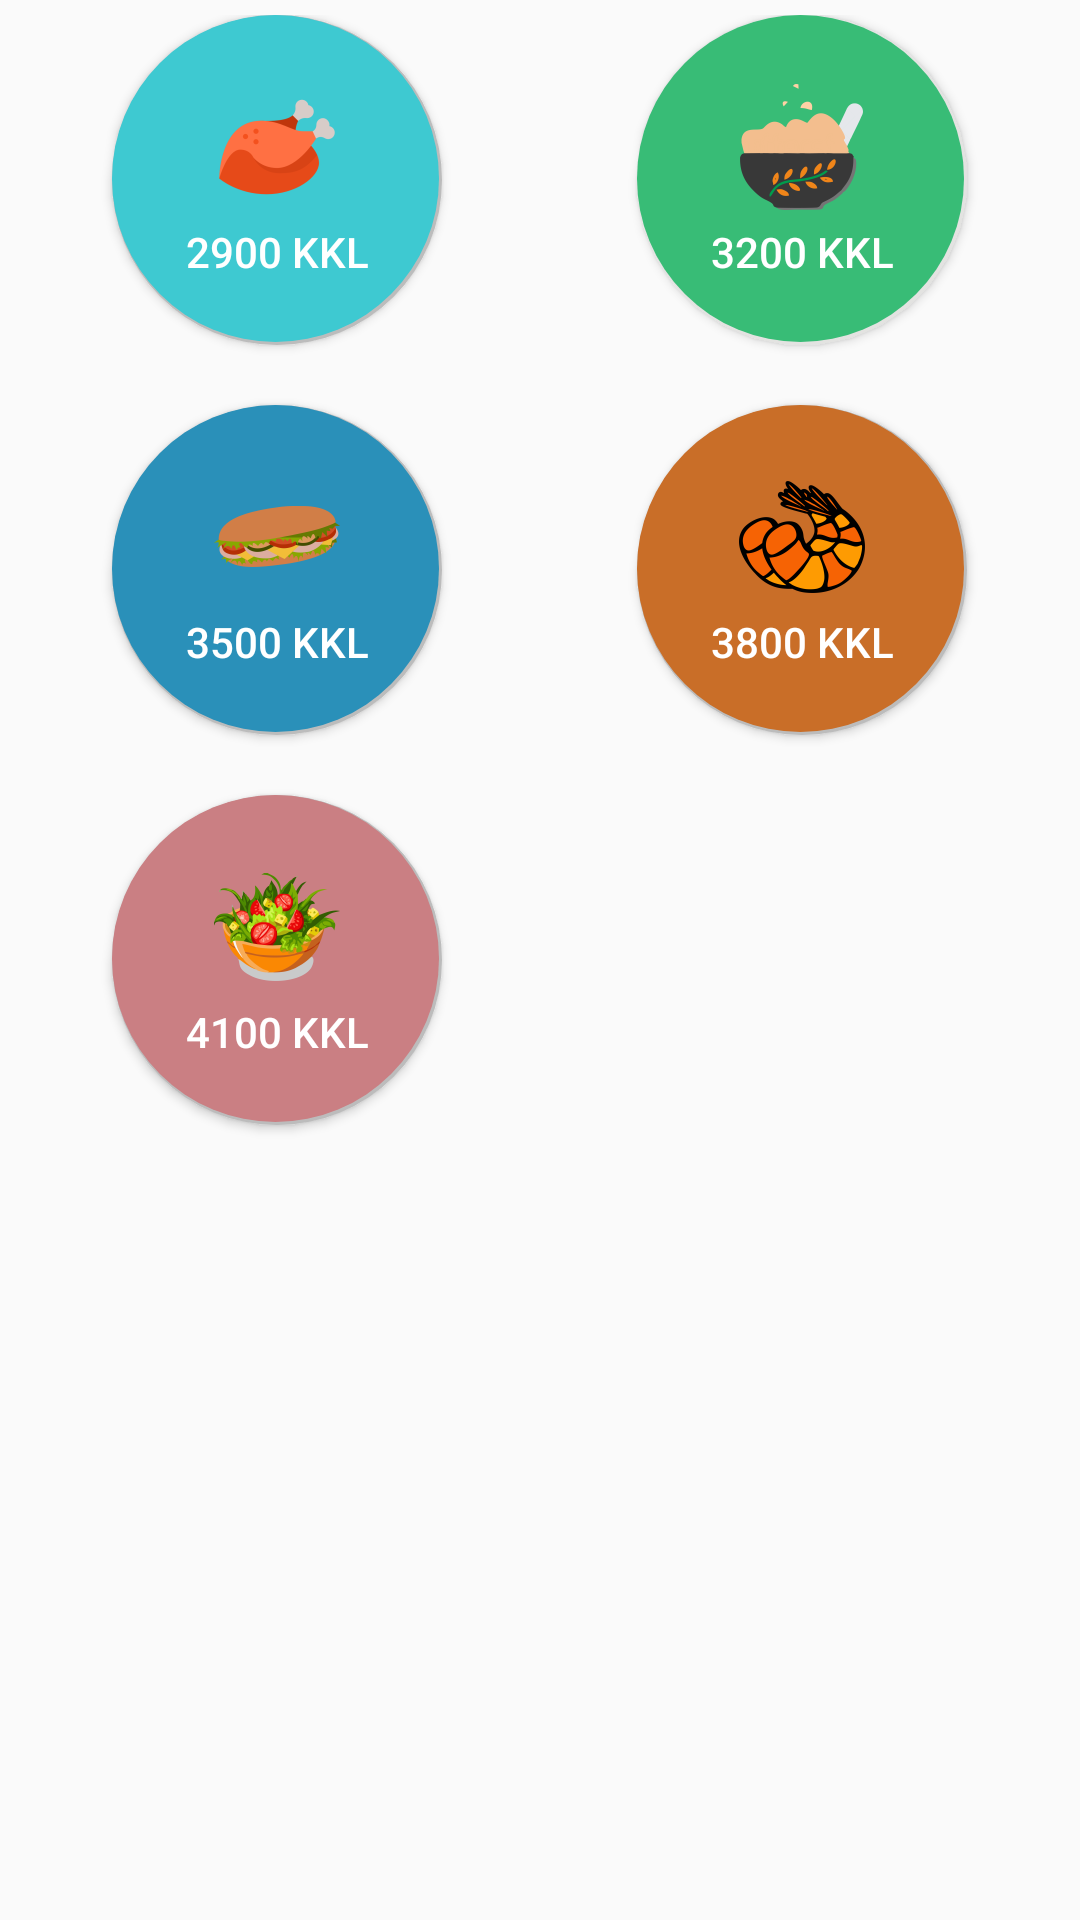

The Android layout XML behind this screen, and the referenced resources:
<!-- AndroidManifest.xml: application theme AppTheme.NoActionBar -->
<!-- res/layout/activity_menu_makan.xml -->
<?xml version="1.0" encoding="utf-8"?>

<LinearLayout
    android:orientation="vertical"
    android:layout_width="match_parent"
    android:layout_height="match_parent"
    xmlns:android="http://schemas.android.com/apk/res/android">

    <LinearLayout
        android:orientation="vertical"
        android:layout_width="match_parent"
        android:layout_height="match_parent">

        <LinearLayout
            android:layout_width="match_parent"
            android:layout_height="match_parent"
            android:padding="5dp"
            android:layout_weight="2"
            android:orientation="horizontal">
            <LinearLayout
                android:layout_width="0dp"
                android:layout_height="match_parent"
                android:layout_weight="1"
                android:gravity="center_horizontal"
                android:orientation="vertical">

                <Button
                    android:id="@+id/kkl_2900"
                    android:layout_width="110dp"
                    android:layout_height="110dp"
                    android:text="2900 Kkl"
                    android:textColor="@android:color/white"
                    android:drawableTop="@mipmap/ayam"
                    android:background="@drawable/circel_2900"
                    android:padding="20dp"
                    />

                <Button
                    android:id="@+id/kkl_3500"
                    android:layout_marginTop="20dp"
                    android:layout_width="110dp"
                    android:layout_height="110dp"
                    android:text="3500 Kkl"
                    android:textColor="@android:color/white"
                    android:drawableTop="@mipmap/sandwitch"
                    android:background="@drawable/circel_3500"
                    android:padding="20dp"/>

                <Button
                    android:id="@+id/kkl_4100"
                    android:layout_marginTop="20dp"
                    android:layout_width="110dp"
                    android:layout_height="110dp"
                    android:text="4100 Kkl"
                    android:drawableTop="@mipmap/salad"
                    android:textColor="@android:color/white"
                    android:background="@drawable/circel_4100"
                    android:padding="20dp"
                    android:layout_marginBottom="10dp"/>
            </LinearLayout>

            <LinearLayout
                android:layout_width="0dp"
                android:layout_height="match_parent"
                android:layout_weight="1"
                android:gravity="center_horizontal"
                android:orientation="vertical">

                <Button
                    android:id="@+id/kkl_3200"
                    android:layout_width="110dp"
                    android:layout_height="110dp"
                    android:text="3200 Kkl"
                    android:textColor="@android:color/white"
                    android:drawableTop="@mipmap/havermunt"
                    android:background="@drawable/circel_3200"
                    android:padding="20dp"/>

                <Button
                    android:id="@+id/kkl_3800"
                    android:layout_marginTop="20dp"
                    android:layout_width="110dp"
                    android:layout_height="110dp"
                    android:text="3800 Kkl"
                    android:textColor="@android:color/white"
                    android:drawableTop="@mipmap/udang"
                    android:background="@drawable/circel_3800"
                    android:padding="20dp"/>

            </LinearLayout>

        </LinearLayout>

    </LinearLayout>

</LinearLayout>
<!-- resources referenced by this layout -->
<resources>
  <!-- drawable circel_2900 (drawable) -->
  <?xml version="1.0" encoding="utf-8"?>
  
  
  
  <layer-list xmlns:android="http://schemas.android.com/apk/res/android">
  <item>
      <shape android:shape="oval">
          <solid android:color="#bcbcbc"/>
  
      </shape>
  </item>
  
  <item
      android:left="0dp"
      android:right="1dp"
      android:top="0dp"
      android:bottom="1dp">
      <shape android:shape="oval">
          <solid android:color="#3ec9d1"/>
          <corners android:radius="2dp" />
          <size android:width="50dp"
              android:height="50dp"/>
      </shape>
  
  </item>
  </layer-list>
  <!-- drawable circel_3200 (drawable) -->
  <?xml version="1.0" encoding="utf-8"?>
  
  <layer-list xmlns:android="http://schemas.android.com/apk/res/android">
      <item>
          <shape android:shape="oval">
              <solid android:color="#E3E3E1"/>
  
          </shape>
      </item>
  
      <item
          android:left="0dp"
          android:right="1dp"
          android:top="0dp"
          android:bottom="1dp">
          <shape android:shape="oval">
              <solid android:color="#38bc76"/>
              <corners android:radius="2dp" />
              <size android:width="50dp"
                  android:height="50dp"/>
          </shape>
  
      </item>
  </layer-list>
  <!-- drawable circel_3500 (drawable) -->
  <?xml version="1.0" encoding="utf-8"?>
  
  <layer-list xmlns:android="http://schemas.android.com/apk/res/android">
      <item>
          <shape android:shape="oval">
              <solid android:color="#bcbcbc"/>
  
          </shape>
      </item>
  
      <item
          android:left="0dp"
          android:right="1dp"
          android:top="0dp"
          android:bottom="1dp">
          <shape android:shape="oval">
              <solid android:color="#2a90b9"/>
              <corners android:radius="2dp" />
              <size android:width="50dp"
                  android:height="50dp"/>
          </shape>
  
      </item>
  </layer-list>
  <!-- drawable circel_3800 (drawable) -->
  <?xml version="1.0" encoding="utf-8"?>
  
  <layer-list xmlns:android="http://schemas.android.com/apk/res/android">
      <item>
          <shape android:shape="oval">
              <solid android:color="#bcbcbc"/>
  
          </shape>
      </item>
  
      <item
          android:left="0dp"
          android:right="1dp"
          android:top="0dp"
          android:bottom="1dp">
          <shape android:shape="oval">
              <solid android:color="#c96e28"/>
              <corners android:radius="2dp" />
              <size android:width="50dp"
                  android:height="50dp"/>
          </shape>
  
      </item>
  </layer-list>
  <!-- drawable circel_4100 (drawable) -->
  <?xml version="1.0" encoding="utf-8"?>
  
  <layer-list xmlns:android="http://schemas.android.com/apk/res/android">
  <item>
      <shape android:shape="oval">
          <solid android:color="#bcbcbc"/>
  
      </shape>
  </item>
  
  <item
      android:left="0dp"
      android:right="1dp"
      android:top="0dp"
      android:bottom="1dp">
      <shape android:shape="oval">
          <solid android:color="#ca7f83"/>
          <corners android:radius="2dp" />
          <size android:width="50dp"
              android:height="50dp"/>
      </shape>
  
  </item>
  </layer-list>
  <!-- mipmap ayam: png bitmap (mipmap-hdpi, 1726 bytes) -->
  <!-- mipmap havermunt: png bitmap (mipmap-hdpi, 2736 bytes) -->
  <!-- mipmap salad: jpg bitmap (drawable, 402988 bytes) -->
  <!-- mipmap sandwitch: png bitmap (mipmap-hdpi, 2782 bytes) -->
  <!-- mipmap udang: png bitmap (mipmap-hdpi, 3647 bytes) -->
  <style name="AppTheme.NoActionBar">
          <item name="windowActionBar">false</item>
          <item name="windowNoTitle">true</item>
      </style>
</resources>
